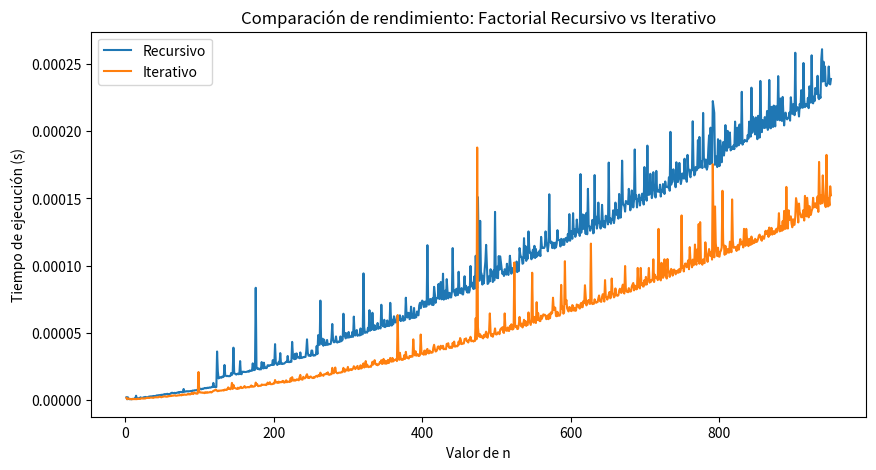

Write the Python code that produced this figure.
import time
import matplotlib.pyplot as plt

def factorial_recursive(n):
    if n == 0 or n == 1:
        return 1
    else:
        return n * factorial_recursive(n - 1)

def factorial_iterative(n):
    result = 1
    for i in range(2, n + 1):
        result *= i
    return result

def measure_time(func, *args):
    start_time = time.time()
    result = func(*args)
    end_time = time.time()
    return end_time - start_time

sizes = list(range(2, 951))  # Cambio en el rango de números para calcular el factorial
recursive_times = []
iterative_times = []

for size in sizes:
    recursive_times.append(measure_time(factorial_recursive, size))
    iterative_times.append(measure_time(factorial_iterative, size))

plt.figure(figsize=(10, 5))
plt.plot(sizes, recursive_times, label='Recursivo')
plt.plot(sizes, iterative_times, label='Iterativo')
plt.xlabel('Valor de n')
plt.ylabel('Tiempo de ejecución (s)')
plt.title('Comparación de rendimiento: Factorial Recursivo vs Iterativo')
plt.legend()
plt.show()

